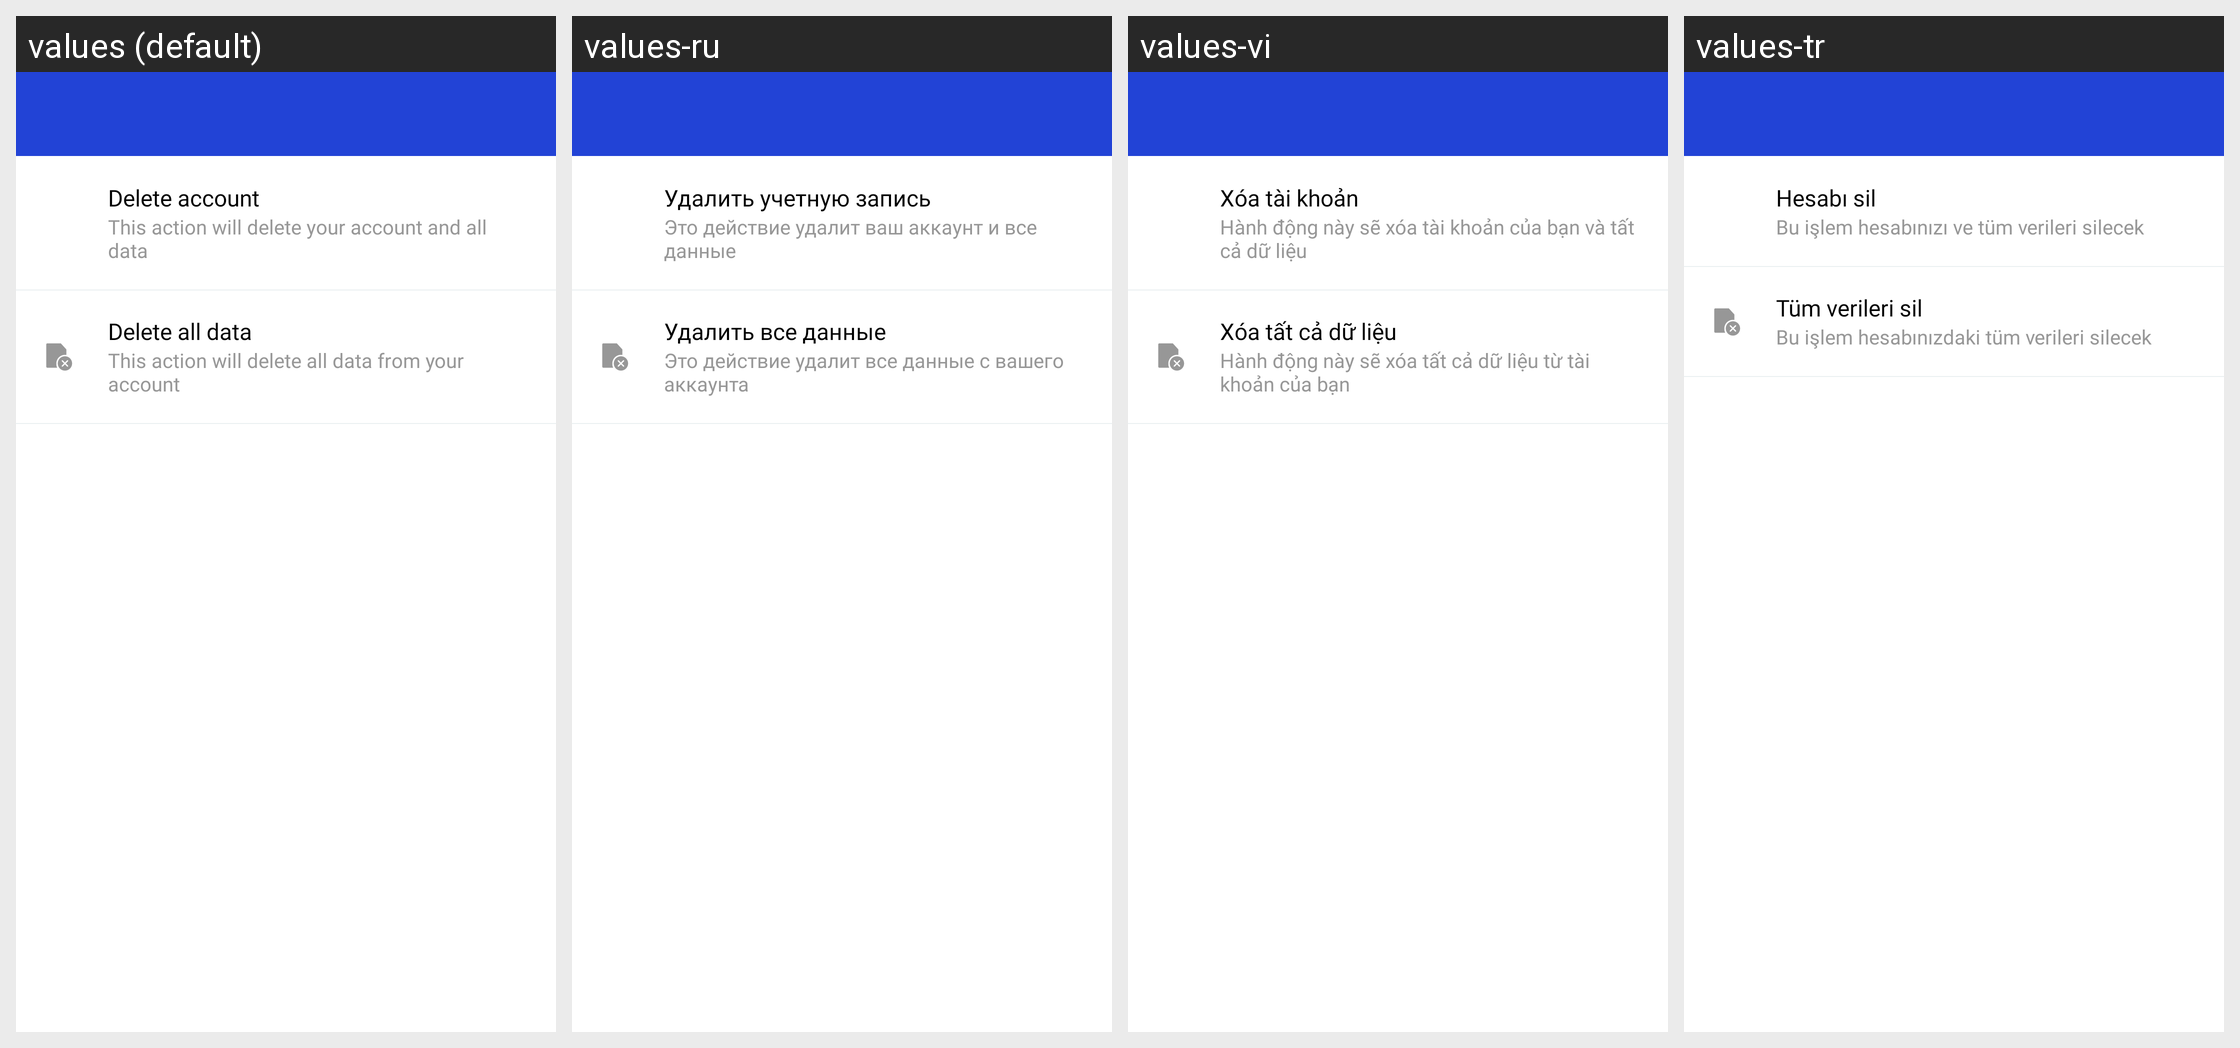

Here is an Android app screen in its default locale and in the app's own translations. Write out the translated-string differences for the strings that appear on this screen.
Android screen res/layout/activity_manager_account.xml rendered under 4 locales, left to right: values (default), values-ru, values-vi, values-tr. Device: Nexus 5 (rendered at 1080×1920; each locale shown at half size, 540×960, under a caption strip naming it); theme AppTheme.
Other locales in the repository, not shown: values-ar, values-da, values-de, values-en, values-es, values-fa, values-fr, values-in, values-in-rID, values-it, values-ja, values-ko, values-nl, values-pl, values-pt, values-sv, values-th, values-zh, values-zh-rCN, values-zh-rTW.
Strings drawn on this screen, with the default value and each locale's value (text and hints the layout hard-codes, and strings that could not be matched under every locale, appear in the picture but are not listed):

APKTOOL_RENAMED_0x7f130184
  values: Delete account
  values-ru: Удалить учетную запись
  values-vi: Xóa tài khoản
  values-tr: Hesabı sil

APKTOOL_RENAMED_0x7f130188
  values: This action will delete your account and all data
  values-ru: Это действие удалит ваш аккаунт и все данные
  values-vi: Hành động này sẽ xóa tài khoản của bạn và tất cả dữ liệu
  values-tr: Bu işlem hesabınızı ve tüm verileri silecek

APKTOOL_RENAMED_0x7f1304c6
  values: Delete all data
  values-ru: Удалить все данные
  values-vi: Xóa tất cả dữ liệu
  values-tr: Tüm verileri sil

APKTOOL_RENAMED_0x7f13018a
  values: This action will delete all data from your account
  values-ru: Это действие удалит все данные с вашего аккаунта
  values-vi: Hành động này sẽ xóa tất cả dữ liệu từ tài khoản của bạn
  values-tr: Bu işlem hesabınızdaki tüm verileri silecek
